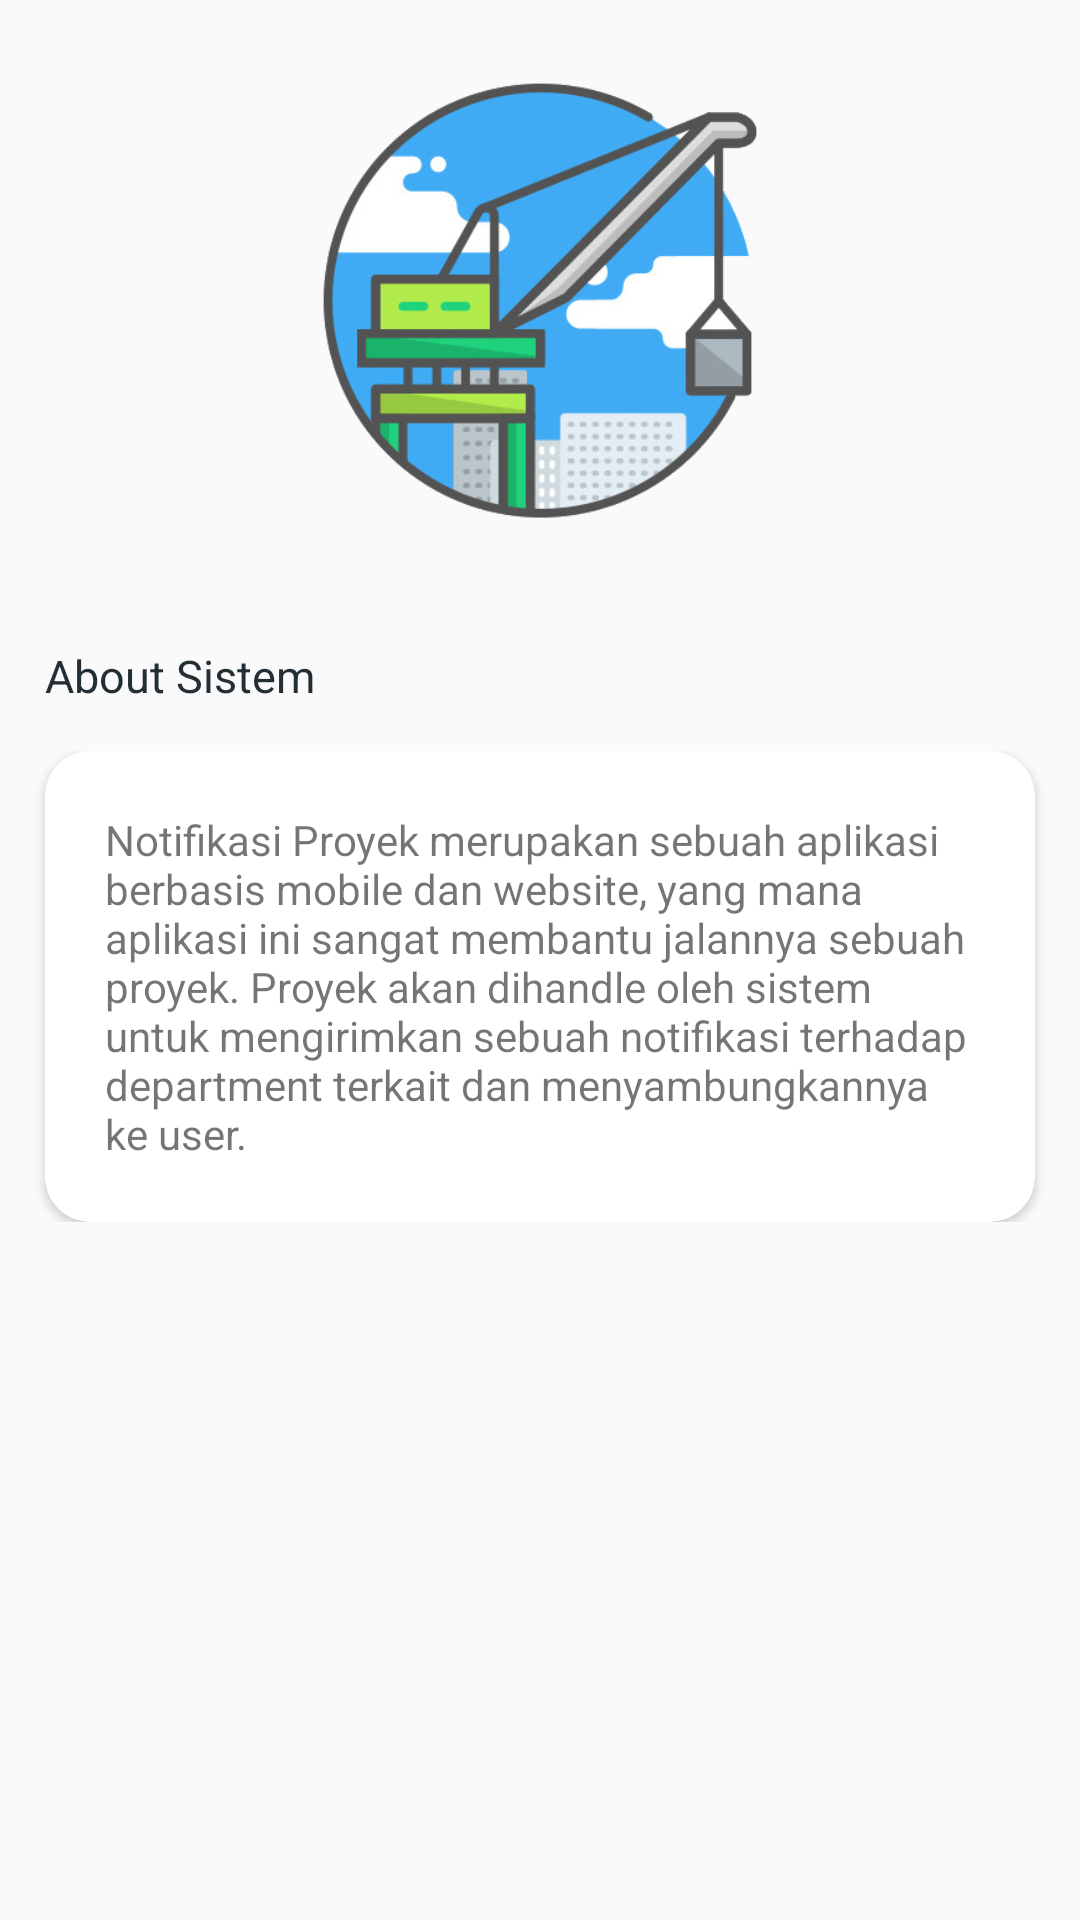

Reconstruct the res/layout file that produces this screen, plus the resources it refers to.
<!-- AndroidManifest.xml: application theme AppTheme.NoActionBar -->
<!-- res/layout/fragment_home.xml -->
<?xml version="1.0" encoding="utf-8"?>
<RelativeLayout xmlns:android="http://schemas.android.com/apk/res/android"
    xmlns:tools="http://schemas.android.com/tools"
    android:layout_width="match_parent"
    android:layout_height="match_parent"
    xmlns:app="http://schemas.android.com/apk/res-auto"
    tools:context=".fragment.HomeFragment">

   <LinearLayout
       android:layout_width="match_parent"
       android:layout_height="200dp"
       android:id="@+id/header"
       android:orientation="vertical">
       <ImageView
           android:layout_width="150dp"
           android:layout_height="match_parent"
           android:src="@drawable/javis"
           android:layout_gravity="center"
           />
   </LinearLayout>

    <TextView
        android:layout_width="match_parent"
        android:layout_height="wrap_content"
        android:text="About Sistem"
        android:textSize="15sp"
        android:id="@+id/list"
        android:layout_below="@+id/header"
        android:textColor="@color/colorPrimaryDark"
        android:layout_margin="15dp"/>



    <ScrollView

        android:layout_width="match_parent"
        android:layout_height="wrap_content"
        android:layout_below="@+id/list"
        android:id="@+id/scroll1">



        <android.support.v7.widget.CardView
            android:id="@+id/card_view"
            android:layout_width="match_parent"
            android:layout_height="wrap_content"
            android:layout_gravity="center"
            android:elevation="3dp"
            android:layout_below="@+id/list"
           android:layout_marginRight="15dp"
            android:layout_marginLeft="15dp"
            app:cardCornerRadius="15dp">

            <RelativeLayout
                android:layout_width="match_parent"
                android:layout_height="match_parent"
                android:gravity="center"
                android:padding="20dp">

                <TextView
                    android:id="@+id/data1"
                    android:layout_width="match_parent"
                    android:layout_height="wrap_content"
                    android:text="@string/deskripsi"/>



            </RelativeLayout>


        </android.support.v7.widget.CardView>



    </ScrollView>

</RelativeLayout>
<!-- resources referenced by this layout -->
<resources>
  <color name="colorPrimaryDark">#232f34</color>
  <!-- drawable javis: png bitmap (drawable, 114196 bytes) -->
  <string name="deskripsi">Notifikasi Proyek merupakan sebuah aplikasi berbasis mobile dan website, yang mana aplikasi ini sangat membantu jalannya sebuah proyek. Proyek akan dihandle oleh sistem untuk mengirimkan sebuah notifikasi terhadap department terkait dan menyambungkannya ke user.</string>
  <style name="AppTheme.NoActionBar">
          <item name="windowActionBar">false</item>
          <item name="windowNoTitle">true</item>
      </style>
</resources>
